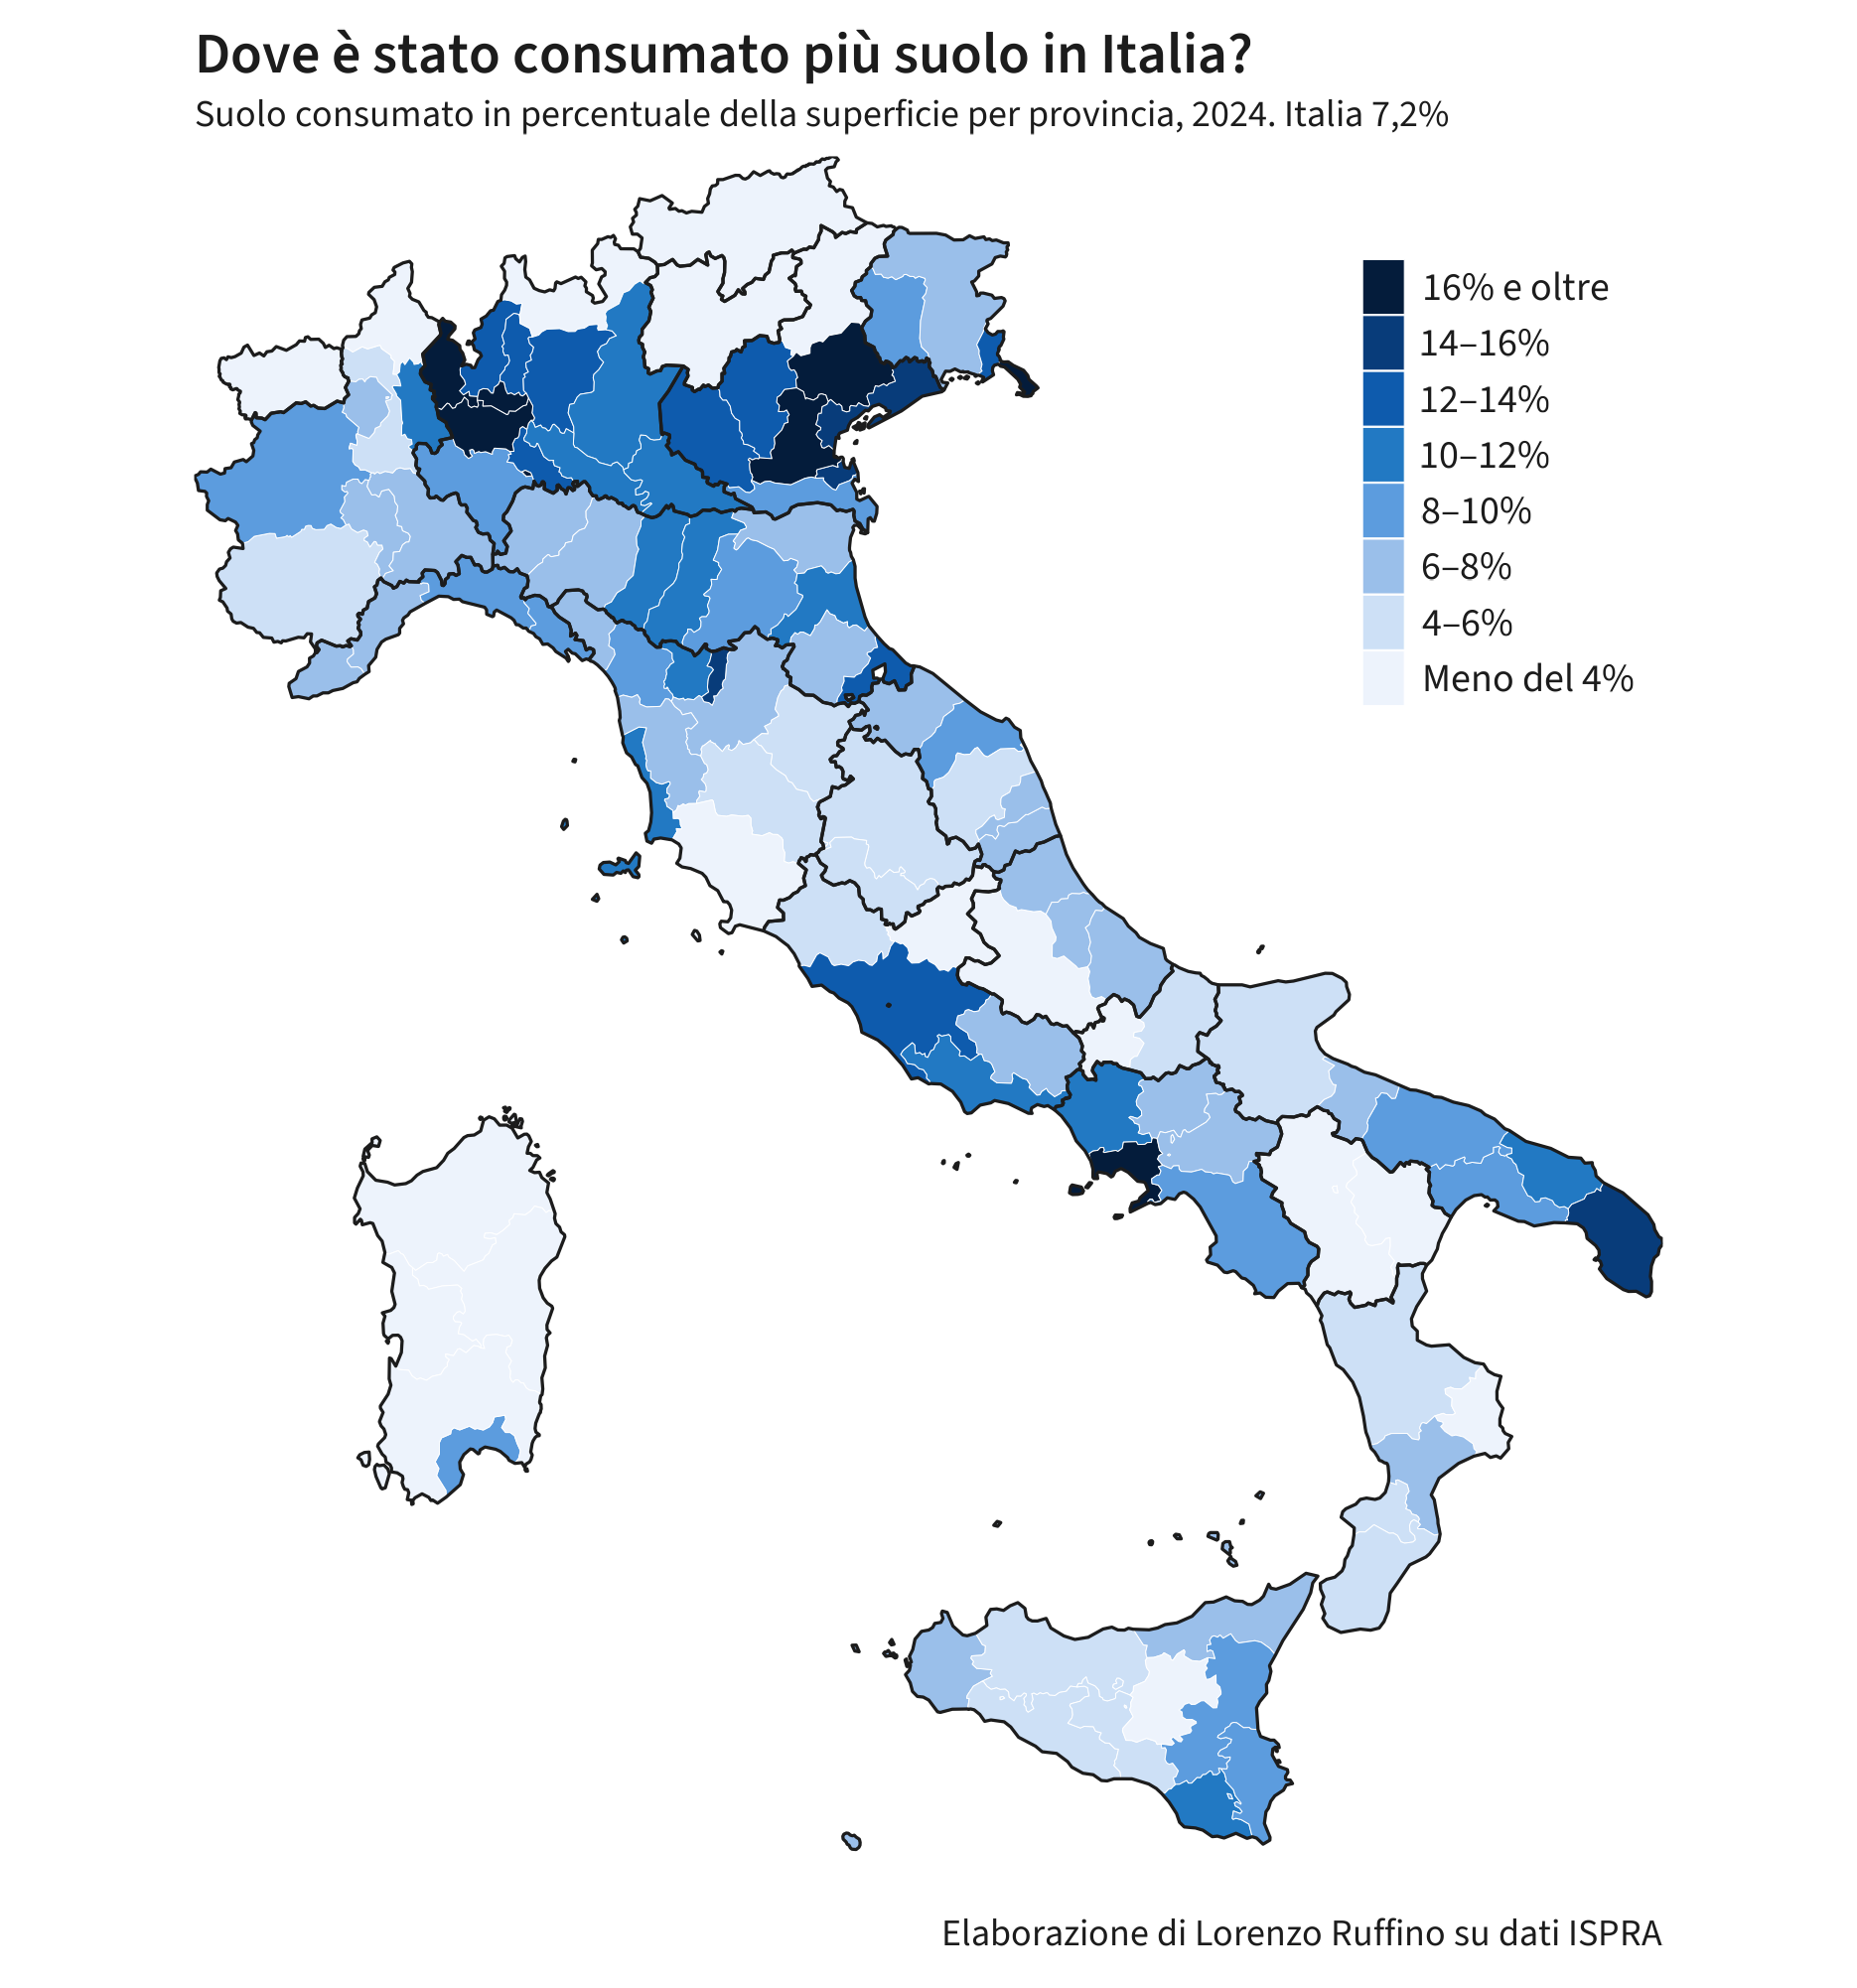

The data file committed next to this chart (first rows):
provincia, regione, NUTS_ID, ettari, quota
Monza e della Brianza, Lombardia, ITC4D, 16572, 40.92
Napoli, Campania, ITF33, 40976, 34.94
Milano, Lombardia, ITC4C, 50345, 31.98
Varese, Lombardia, ITC41, 25249, 21.09
Trieste, Friuli-Venezia Giulia, ITH44, 4389, 20.76
Padova, Veneto, ITH36, 39858, 18.65
Treviso, Veneto, ITH34, 41101, 16.64
Prato, Toscana, ITI15, 5226, 14.33
Lecce, Puglia, ITF45, 39093, 14.11
Venezia, Veneto, ITH35, 34817, 14.1
Verona, Veneto, ITH31, 41452, 13.42
Roma, Lazio, ITI43, 70528, 13.2
Gorizia, Friuli-Venezia Giulia, ITH43, 6151, 13.01
Rimini, Emilia-Romagna, ITH59, 11591, 12.62
Vicenza, Veneto, ITH32, 34081, 12.56
Lodi, Lombardia, ITC49, 9678, 12.38
Como, Lombardia, ITC42, 15710, 12.3
Lecco, Lombardia, ITC43, 9709, 12.07
Bergamo, Lombardia, ITC46, 33055, 12.02
Novara, Piemonte, ITC15, 15050, 11.23
Reggio nell'Emilia, Emilia-Romagna, ITH53, 25320, 11.08
Modena, Emilia-Romagna, ITH54, 29658, 11.06
Brindisi, Puglia, ITF44, 19714, 10.69
Mantova, Lombardia, ITC4B, 24924, 10.67
Ragusa, Sicilia, ITG18, 17024, 10.56
Cremona, Lombardia, ITC4A, 18637, 10.55
Brescia, Lombardia, ITC47, 50293, 10.53
Caserta, Campania, ITF31, 27723, 10.51
Ravenna, Emilia-Romagna, ITH57, 19415, 10.48
Pistoia, Toscana, ITI13, 9877, 10.27
Livorno, Toscana, ITI16, 12390, 10.22
Latina, Lazio, ITI44, 22723, 10.11
Bari, Puglia, ITF47, 37306, 9.742
Taranto, Puglia, ITF43, 23544, 9.63
Pavia, Lombardia, ITC48, 28477, 9.601
Siracusa, Sicilia, ITG19, 19371, 9.185
Lucca, Toscana, ITI12, 16201, 9.151
Ancona, Marche, ITI32, 17773, 9.094
Bologna, Emilia-Romagna, ITH55, 33174, 8.987
Torino, Piemonte, ITC11, 58731, 8.598
Pordenone, Friuli-Venezia Giulia, ITH41, 19212, 8.479
Cagliari, Sardegna, ITG2F, 10545, 8.44
Rovigo, Veneto, ITH37, 15327, 8.432
Genova, Liguria, ITC33, 14718, 8.032
Catania, Sicilia, ITG17, 28458, 8.021
Salerno, Campania, ITF35, 39384, 8.004
La Spezia, Liguria, ITC34, 7043, 8
Biella, Piemonte, ITC13, 7269, 7.959
Fermo, Marche, ITI35, 6795, 7.915
Trapani, Sicilia, ITG11, 19294, 7.849
Piacenza, Emilia-Romagna, ITH51, 19990, 7.742
Parma, Emilia-Romagna, ITH52, 26322, 7.649
Benevento, Campania, ITF32, 15330, 7.418
Avellino, Campania, ITF34, 20641, 7.408
Forli'-Cesena, Emilia-Romagna, ITH58, 17537, 7.401
Firenze, Toscana, ITI14, 25825, 7.372
Asti, Piemonte, ITC17, 10993, 7.28
Pescara, Abruzzo, ITF13, 8889, 7.266
Massa Carrara, Toscana, ITI11, 8366, 7.258
Ferrara, Emilia-Romagna, ITH56, 18746, 7.159
... 47 more rows
